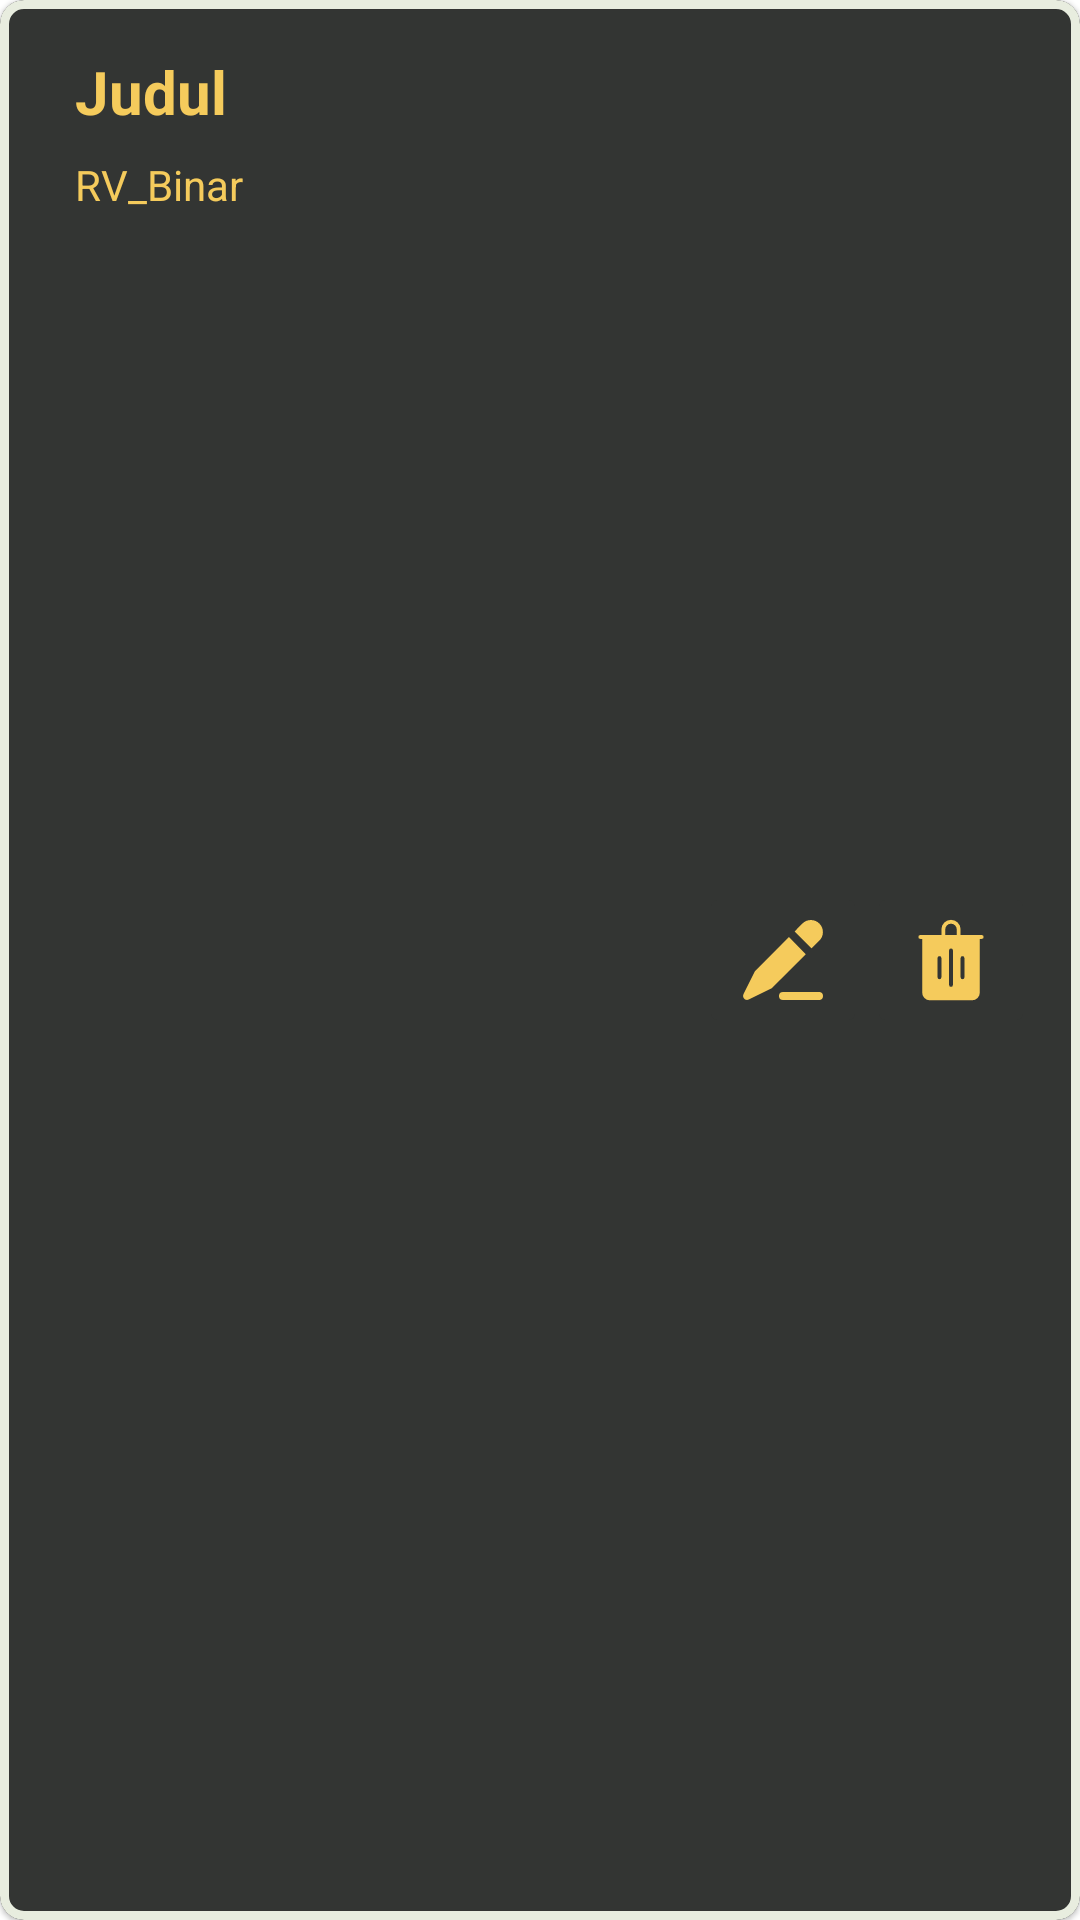

This screen was rendered from an Android layout file. Write that file and the resources it references.
<!-- AndroidManifest.xml: application theme Theme.RV_Binar -->
<!-- res/layout/rv_note.xml -->
<?xml version="1.0" encoding="utf-8"?>
<com.google.android.material.card.MaterialCardView xmlns:android="http://schemas.android.com/apk/res/android"
    xmlns:tools="http://schemas.android.com/tools"
    android:layout_width="match_parent"
    android:layout_height="100dp"
    xmlns:app="http://schemas.android.com/apk/res-auto"
    app:strokeColor="@color/beige"
    app:strokeWidth="3dp"
    android:backgroundTint="@color/darker_grey"
    android:layout_margin="5dp"
    app:cardCornerRadius="8dp">

    <androidx.constraintlayout.widget.ConstraintLayout
        android:layout_width="match_parent"
        android:layout_height="match_parent"
        android:padding="5dp">

        <TextView
            android:id="@+id/txtJudul"
            android:layout_width="wrap_content"
            android:layout_height="wrap_content"
            android:layout_marginStart="20dp"
            android:layout_marginTop="12dp"
            android:text="Judul"
            android:textColor="@color/yellow"
            android:textStyle="bold"
            android:textSize="20sp"
            app:layout_constraintStart_toStartOf="parent"
            app:layout_constraintTop_toTopOf="parent" />

        <TextView
            android:id="@+id/txtNote"
            android:layout_width="wrap_content"
            android:layout_height="wrap_content"
            android:layout_marginTop="8dp"
            android:text="@string/app_name"
            android:textColor="@color/yellow"
            app:layout_constraintStart_toStartOf="@+id/txtJudul"
            app:layout_constraintTop_toBottomOf="@+id/txtJudul" />

        <androidx.appcompat.widget.AppCompatImageButton
            android:id="@+id/btnEdit"
            android:layout_width="wrap_content"
            android:layout_height="wrap_content"
            android:backgroundTint="@color/darker_grey"
            android:src="@drawable/ic_edit"
            app:layout_constraintBottom_toBottomOf="@+id/btnDelete"
            app:layout_constraintEnd_toStartOf="@+id/btnDelete"
            app:layout_constraintTop_toTopOf="@+id/btnDelete" />

        <androidx.appcompat.widget.AppCompatImageButton
            android:id="@+id/btnDelete"
            android:layout_width="wrap_content"
            android:layout_height="wrap_content"
            android:backgroundTint="@color/darker_grey"
            android:src="@drawable/ic_delete"
            android:layout_marginEnd="10dp"
            app:layout_constraintBottom_toBottomOf="parent"
            app:layout_constraintEnd_toEndOf="parent"
            app:layout_constraintTop_toTopOf="parent" />

    </androidx.constraintlayout.widget.ConstraintLayout>

</com.google.android.material.card.MaterialCardView>
<!-- resources referenced by this layout -->
<resources>
  <color name="beige">#e8eddf</color>
  <color name="darker_grey">#333533</color>
  <color name="yellow">#f5cb5c</color>
  <!-- drawable ic_delete (drawable) -->
  <vector android:height="32dp" android:viewportHeight="25"
      android:viewportWidth="25" android:width="32dp" xmlns:android="http://schemas.android.com/apk/res/android">
      <path android:fillColor="@color/yellow" android:pathData="m20.5,6h-5.5v-1.46a2.5,2.5 0,1 0,-5 0v1.46h-5.5a0.5,0.5 0,0 0,0 1h0.5v14a2,2 0,0 0,2 2h11a2,2 0,0 0,2 -2v-14h0.5a0.5,0.5 0,0 0,0 -1zM10,17a0.5,0.5 0,0 1,-1 0v-5a0.5,0.5 0,0 1,1 0zM13,19a0.5,0.5 0,0 1,-1 0v-9a0.5,0.5 0,0 1,1 0zM14,6h-3v-1.46a1.5,1.5 0,1 1,3 0zM16,17a0.5,0.5 0,0 1,-1 0v-5a0.5,0.5 0,0 1,1 0z"/>
  </vector>
  <!-- drawable ic_edit (drawable) -->
  <vector android:height="32dp" android:viewportHeight="24"
      android:viewportWidth="24" android:width="32dp" xmlns:android="http://schemas.android.com/apk/res/android">
      <path android:fillColor="@color/yellow" android:pathData="m21.1,2.9a3,3 0,0 0,-4.27 0l-1.92,1.95 4.24,4.24 1.92,-1.92a3,3 0,0 0,0.03 -4.27z"/>
      <path android:fillColor="@color/yellow" android:pathData="m13.49,6.27 l-8.39,8.39a1.15,1.15 0,0 0,-0.19 0.26l-2.78,5.61a1,1 0,0 0,0.87 1.47,1 1,0 0,0 0.44,-0.1l5.61,-2.78a1.15,1.15 0,0 0,0.26 -0.19l8.39,-8.39z"/>
      <path android:fillColor="@color/yellow" android:pathData="m21,22h-9a1,1 0,0 1,0 -2h9a1,1 0,0 1,0 2z"/>
  </vector>
  <string name="app_name">RV_Binar</string>
  <style name="Theme.RV_Binar" parent="Theme.MaterialComponents.Light.DarkActionBar">
          
          <item name="colorPrimary">@color/yellow</item>
          <item name="colorPrimaryVariant">@color/darker_grey</item>
          <item name="colorOnPrimary">@color/white</item>
          
          <item name="colorSecondary">@color/yellow</item>
          <item name="colorSecondaryVariant">@color/darker_beige</item>
          <item name="colorOnSecondary">@color/black</item>
          
          <item name="android:statusBarColor" tools:targetApi="l">?attr/colorPrimaryVariant</item>
          
      </style>
  <color name="white">#FFFFFFFF</color>
  <color name="darker_beige">#cfdbd5</color>
  <color name="black">#FF000000</color>
</resources>
